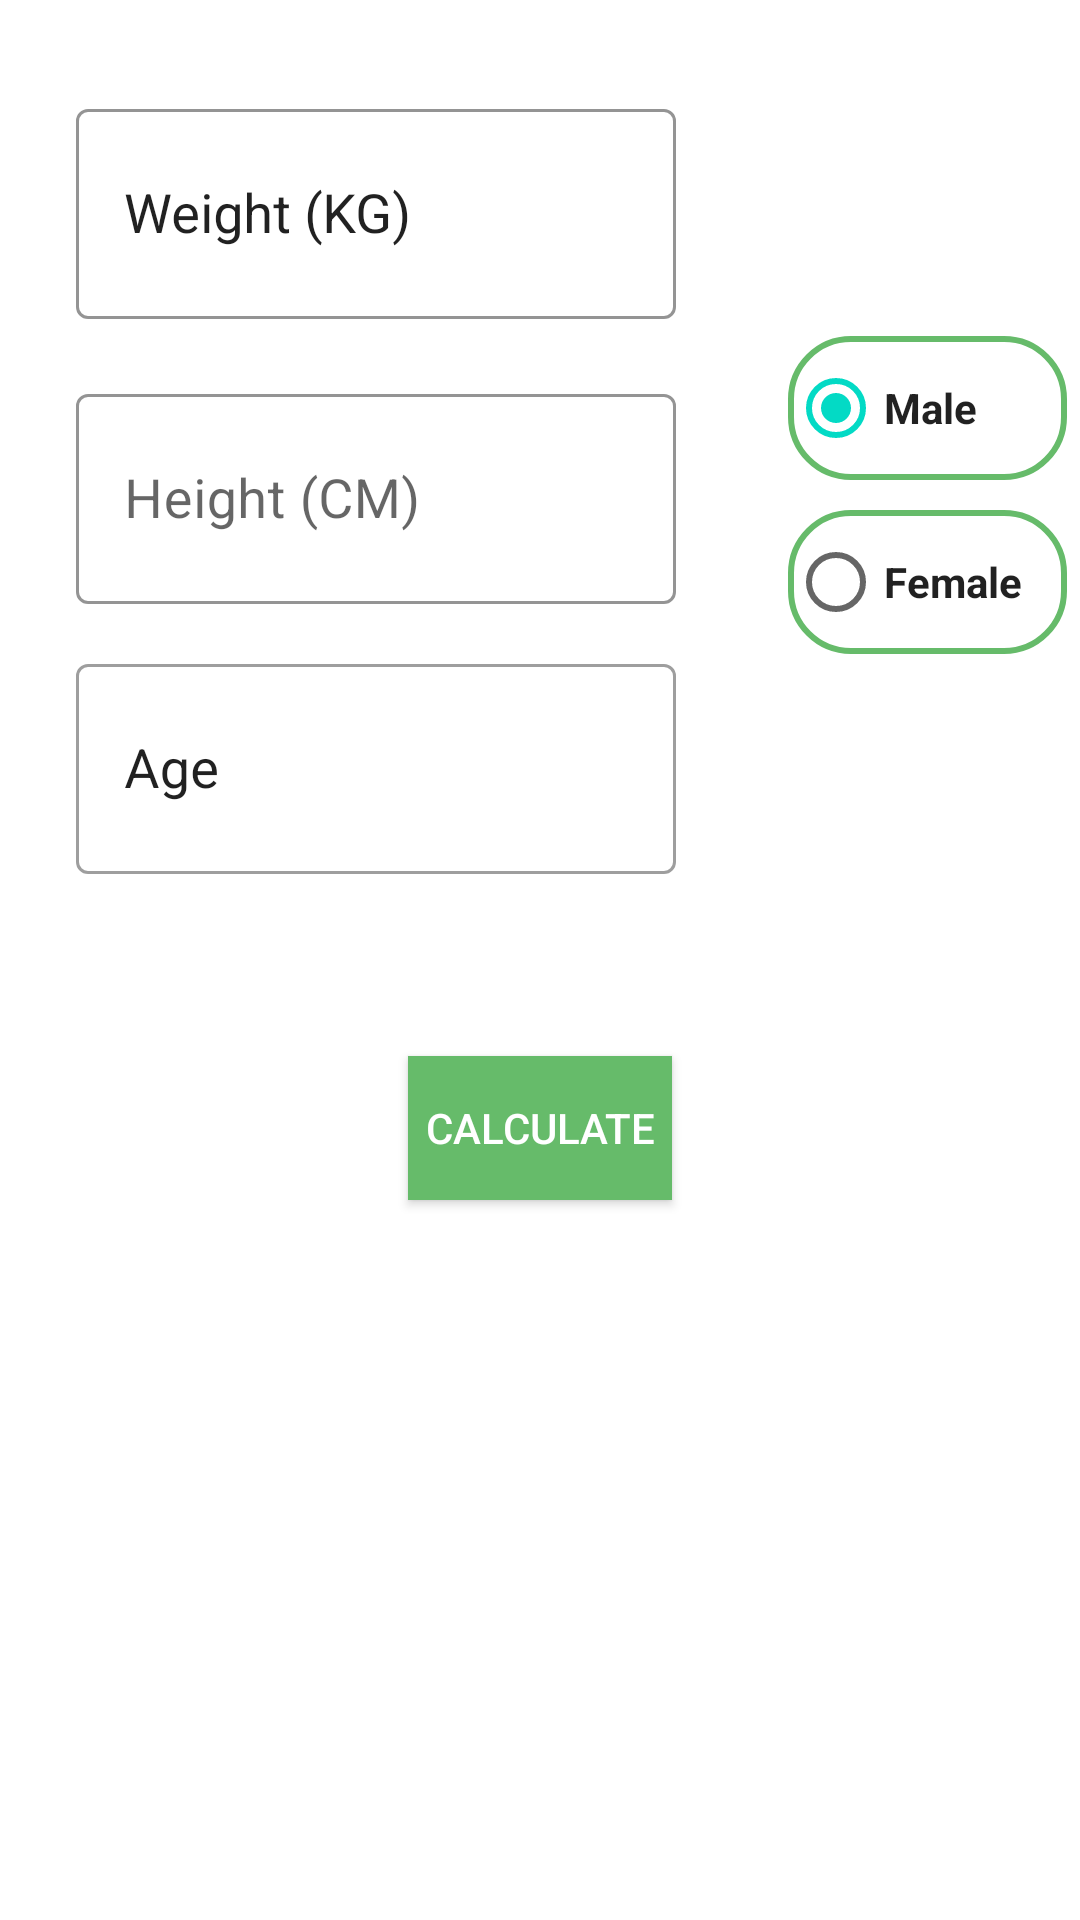

Layout XML and referenced resources for this Android screen:
<!-- AndroidManifest.xml: application theme Theme.CalorieCalculatorApp -->
<!-- res/layout/activity_main.xml -->
<?xml version="1.0" encoding="utf-8"?>
<androidx.constraintlayout.widget.ConstraintLayout xmlns:android="http://schemas.android.com/apk/res/android"
    xmlns:app="http://schemas.android.com/apk/res-auto"
    xmlns:tools="http://schemas.android.com/tools"
    android:layout_width="match_parent"
    android:layout_height="match_parent"
    android:background="@color/white_text_disabled"
    tools:context=".MainActivity">

    <RadioGroup
        android:id="@+id/radioGroup"
        android:layout_width="93dp"
        android:layout_height="178dp"
        android:layout_marginTop="76dp"
        android:layout_marginEnd="4dp"
        android:gravity="center"
        app:layout_constraintEnd_toEndOf="parent"
        app:layout_constraintStart_toEndOf="@id/linearLayout"
        app:layout_constraintTop_toTopOf="parent">

        <RadioButton
            android:id="@+id/male"
            android:layout_width="match_parent"
            android:layout_height="wrap_content"
            android:layout_marginBottom="5dp"
            android:background="@drawable/radio_btn_border"
            android:checked="true"
            android:minHeight="48dp"
            android:selectAllOnFocus="true"
            android:text="@string/male"
            android:textColor="@color/black_text"
            android:textStyle="bold"
            tools:ignore="TextContrastCheck" />

        <RadioButton
            android:id="@+id/female"
            android:layout_width="match_parent"
            android:layout_height="wrap_content"
            android:layout_marginTop="5dp"
            android:background="@drawable/radio_btn_border"
            android:minHeight="48dp"
            android:text="@string/female"
            android:textColor="@color/black_text"
            android:textStyle="bold"
            tools:ignore="TextContrastCheck" />
    </RadioGroup>

    <LinearLayout
        android:id="@+id/linearLayout"
        android:layout_width="250dp"
        android:layout_height="300dp"
        android:layout_marginTop="16dp"
        android:layout_marginEnd="12dp"
        android:gravity="center"
        android:orientation="vertical"
        android:weightSum="100"
        app:layout_constraintEnd_toStartOf="@+id/radioGroup"
        app:layout_constraintHorizontal_bias="1.0"
        app:layout_constraintStart_toStartOf="parent"
        app:layout_constraintTop_toTopOf="parent">

        <LinearLayout
            android:layout_width="200dp"
            android:layout_height="0dp"
            android:layout_weight="30"
            android:orientation="horizontal">

            <com.google.android.material.textfield.TextInputLayout
                android:id="@+id/weightFilledTextField"
                style="@style/Widget.MaterialComponents.TextInputLayout.OutlinedBox"
                android:layout_width="match_parent"
                android:layout_height="80dp"
                android:hint="@string/weight_kg"
                android:textColorHint="@color/black_text"
                app:boxStrokeColor="@null"
                app:errorTextColor="@color/white_text"
                app:helperTextTextColor="@color/blue_grey_400">

                
                <com.google.android.material.textfield.TextInputEditText
                    android:id="@+id/weight_KG"
                    style="@style/Widget.MaterialComponents.TextInputLayout.OutlinedBox"
                    android:layout_width="match_parent"
                    android:layout_height="70dp"
                    android:ems="10"
                    android:importantForAutofill="no"
                    android:inputType="number"
                    android:maxLength="3"
                    android:maxLines="1"
                    android:textColor="@color/black_text"
                    android:textSize="18sp"
                    app:boxStrokeColor="@null" />
            </com.google.android.material.textfield.TextInputLayout>


        </LinearLayout>


        <LinearLayout
            android:layout_width="200dp"
            android:layout_height="0dp"
            android:layout_weight="30"
            android:orientation="horizontal">

            <com.google.android.material.textfield.TextInputLayout
                android:id="@+id/heightFilledTextField"
                style="@style/Widget.MaterialComponents.TextInputLayout.OutlinedBox"
                android:layout_width="match_parent"
                android:layout_height="80dp"
                android:layout_gravity="center"
                android:hint="@string/height_cm"
                app:hintTextColor="@color/black_text"
                app:boxStrokeColor="@null">

                
                <com.google.android.material.textfield.TextInputEditText
                    android:id="@+id/height_CM"
                    android:layout_width="match_parent"
                    android:layout_height="70dp"
                    android:layout_gravity="center"
                    android:ems="10"
                    android:importantForAutofill="no"
                    android:inputType="number"
                    android:maxLength="3"
                    android:maxLines="1"
                    android:textColor="@color/black_text"
                    android:textSize="18sp"
                    tools:ignore="TextContrastCheck" />
            </com.google.android.material.textfield.TextInputLayout>


        </LinearLayout>

        <LinearLayout
            android:layout_width="200dp"
            android:layout_height="0dp"
            android:layout_weight="30"
            android:orientation="horizontal">


            <com.google.android.material.textfield.TextInputLayout
                android:id="@+id/ageFilledTextField"
                style="@style/Widget.MaterialComponents.TextInputLayout.OutlinedBox"
                android:layout_width="match_parent"
                android:layout_height="80dp"
                android:layout_gravity="center"
                android:hint="@string/age"
                android:textColorHint="@color/black_text">
                
                <com.google.android.material.textfield.TextInputEditText
                    android:id="@+id/age"
                    android:layout_width="match_parent"
                    android:layout_height="70dp"
                    android:layout_gravity="center"
                    android:ems="5"
                    android:importantForAutofill="no"
                    android:inputType="number"
                    android:maxLength="2"
                    android:maxLines="1"
                    android:textColor="@color/black_text"
                    android:textSize="18sp"
                    tools:ignore="TextContrastCheck" />
            </com.google.android.material.textfield.TextInputLayout>

        </LinearLayout>
    </LinearLayout>


    <Button
        android:id="@+id/calculateBtn"
        style="@style/Widget.AppCompat.Button.Colored"
        android:layout_width="wrap_content"
        android:layout_height="wrap_content"
        android:layout_marginTop="36dp"
        android:background="@color/green_400"
        android:text="@string/calculate"
        app:layout_constraintBottom_toBottomOf="parent"
        app:layout_constraintEnd_toEndOf="parent"
        app:layout_constraintStart_toStartOf="parent"
        app:layout_constraintTop_toBottomOf="@+id/linearLayout"
        app:layout_constraintVertical_bias="0.0"
        app:strokeColor="@color/colorAccent"
        app:strokeWidth="6dp" />


</androidx.constraintlayout.widget.ConstraintLayout>
<!-- resources referenced by this layout -->
<resources>
  <color name="black_text">#de000000</color>
  <color name="blue_grey_400">#78909c</color>
  <color name="colorAccent">#0567A8</color>
  <color name="green_400">#66bb6a</color>
  <color name="white_text">#ffffff</color>
  <color name="white_text_disabled">#4dffffff</color>
  <!-- drawable radio_btn_border (drawable) -->
  <?xml version="1.0" encoding="utf-8"?>
  <shape xmlns:android="http://schemas.android.com/apk/res/android"
      android:padding="4dp"
      android:shape="rectangle" >
  
      <stroke android:color="@color/green_400"
          android:width="2dp" />
      <solid android:color="@color/white_text_disabled" />
  
      <corners
          android:bottomLeftRadius="20dp"
          android:bottomRightRadius="20dp"
          android:topLeftRadius="20dp"
          android:topRightRadius="20dp" />
  
  </shape>
  <string name="age">Age</string>
  <string name="calculate">Calculate</string>
  <string name="female">Female</string>
  <string name="height_cm">Height (CM)</string>
  <string name="male">Male</string>
  <string name="weight_kg">Weight (KG)</string>
  <style name="Theme.CalorieCalculatorApp" parent="Theme.MaterialComponents.Light.DarkActionBar">
          
          <item name="colorPrimary">@color/green_400</item>
          <item name="colorPrimaryVariant">@color/purple_700</item>
          <item name="colorOnPrimary">@color/white</item>
          
          <item name="colorSecondary">@color/teal_200</item>
          <item name="colorSecondaryVariant">@color/teal_700</item>
          <item name="colorOnSecondary">@color/black</item>
          
          <item name="android:statusBarColor" tools:targetApi="l">?attr/colorPrimaryVariant</item>
          
      </style>
  <color name="purple_700">#FF3700B3</color>
  <color name="white">#FFFFFFFF</color>
  
      //Downloaded
  <color name="teal_200">#FF03DAC5</color>
  <color name="teal_700">#FF018786</color>
  <color name="black">#FF000000</color>
</resources>
